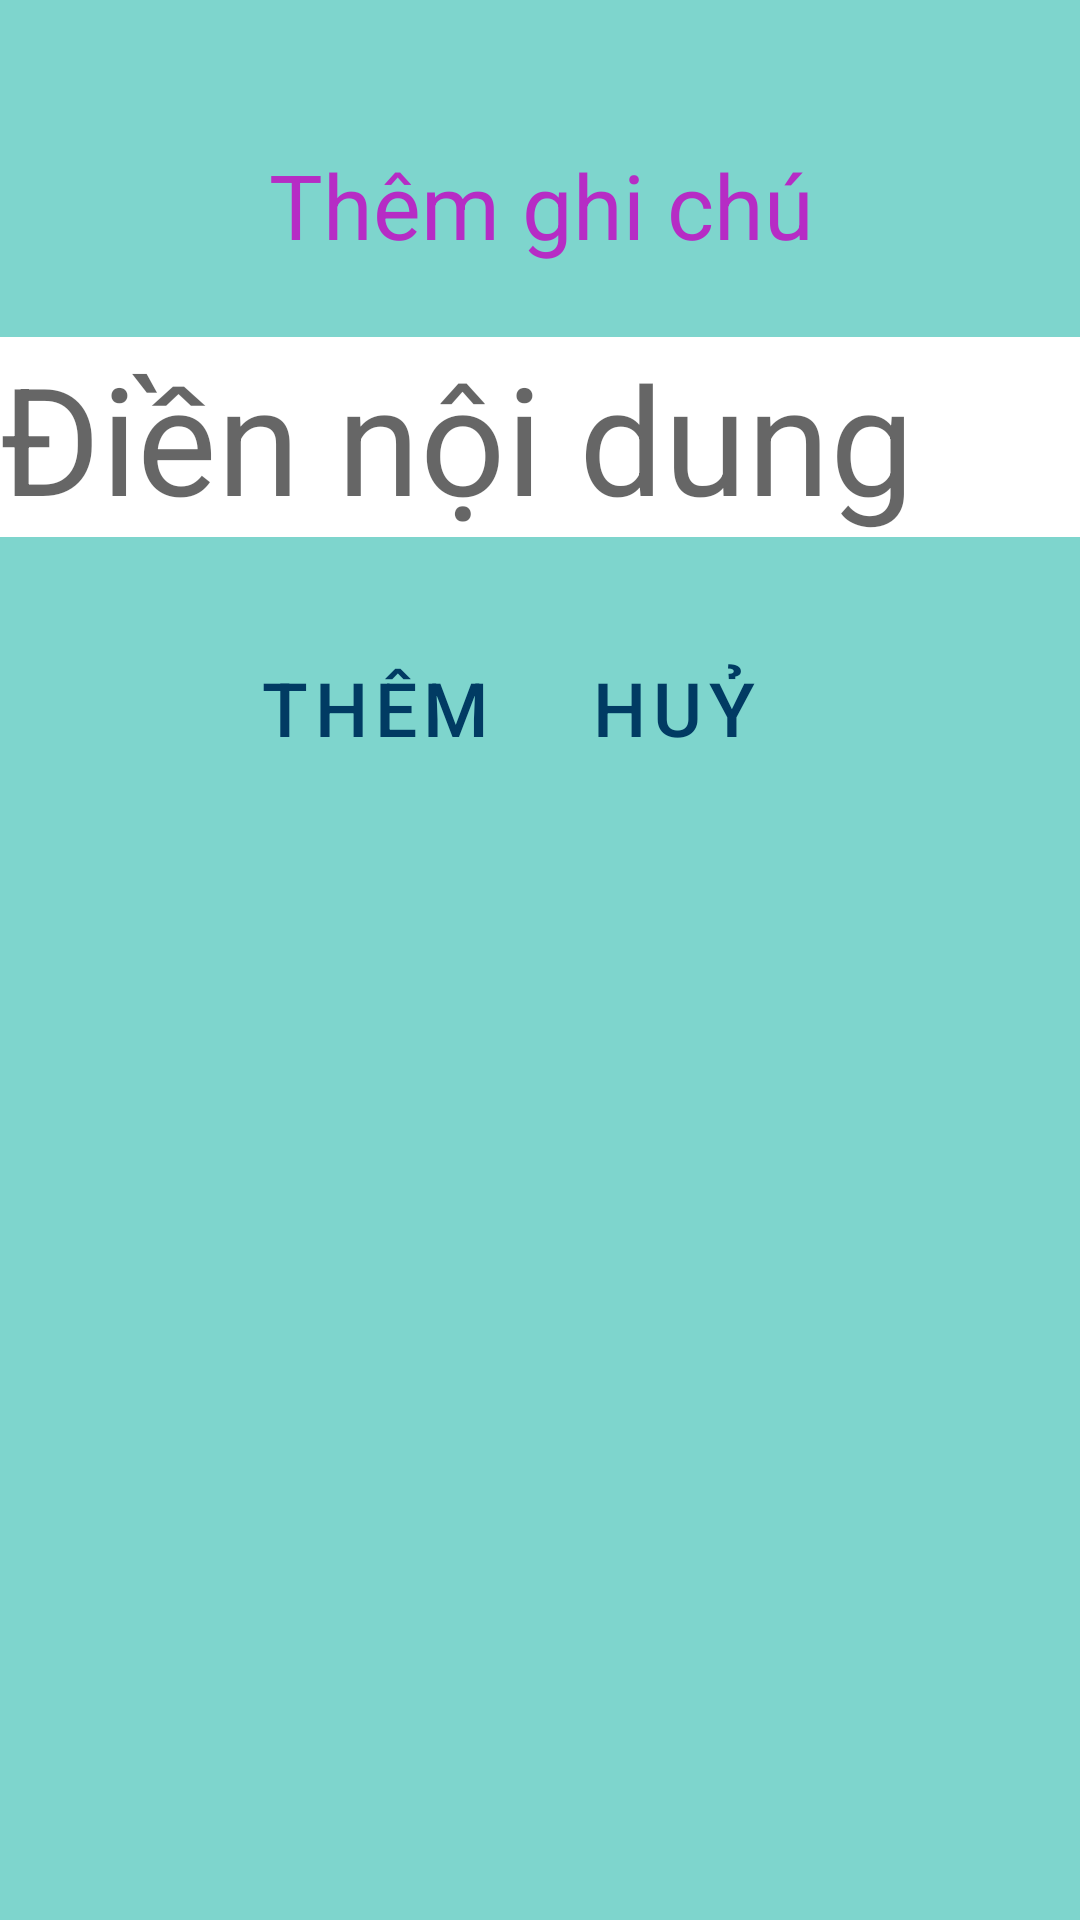

Reconstruct the res/layout file that produces this screen, plus the resources it refers to.
<!-- AndroidManifest.xml: application theme Theme.CookHappy -->
<!-- res/layout/dialog_addupdate.xml -->
<?xml version="1.0" encoding="utf-8"?>
<RelativeLayout
    xmlns:android="http://schemas.android.com/apk/res/android"
    xmlns:app="http://schemas.android.com/apk/res-auto"
    android:layout_width="match_parent"
    android:layout_height="match_parent"
    android:background="#7ED5CD">

    <TextView
        android:id="@+id/txtThem"
        android:layout_width="wrap_content"
        android:layout_height="wrap_content"
        android:layout_alignParentStart="true"
        android:layout_alignParentLeft="true"
        android:layout_alignParentTop="true"
        android:layout_alignParentEnd="true"
        android:layout_alignParentRight="true"
        android:layout_marginStart="15dp"
        android:layout_marginLeft="15dp"
        android:layout_marginTop="48dp"
        android:layout_marginEnd="14dp"
        android:textAlignment="center"

        android:layout_marginRight="14dp"
        android:text="Thêm ghi chú"
        android:textColor="#B62CC5"
        android:textSize="30sp" />

    <EditText
        android:id="@+id/editText"
        android:layout_width="match_parent"
        android:layout_height="wrap_content"
        android:layout_below="@+id/txtThem"
        android:layout_marginTop="24dp"
        android:background="#FFFFFF"
        android:ems="10"
        android:hint="Điền nội dung"
        android:inputType="textPersonName"
        android:textSize="50sp" />


    <Button
        android:id="@+id/btnThem"

        android:layout_width="wrap_content"
        android:layout_height="wrap_content"
        android:layout_below="@+id/editText"
        android:layout_alignParentStart="true"
        android:layout_alignParentLeft="true"
        android:layout_marginStart="70dp"
        android:layout_marginLeft="70dp"
        android:layout_marginTop="30dp"
        android:background="@drawable/buttonsignup"

        android:text="Thêm"
        android:textColor="#013b63"
        android:textSize="25sp"
        app:backgroundTint="#FFFFFF" />

    <Button
        android:id="@+id/btnHuy"
        android:layout_width="wrap_content"
        android:layout_height="wrap_content"
        android:layout_alignBaseline="@+id/btnThem"
        android:layout_alignEnd="@+id/editText"
        android:layout_alignRight="@+id/editText"
        android:layout_alignBottom="@+id/btnThem"
        android:layout_marginEnd="91dp"
        android:layout_marginRight="91dp"
        android:layout_marginBottom="0dp"
        android:background="@drawable/buttonsignup"
        android:text="Huỷ"
        android:textColor="#013b63"
        android:textSize="25sp"
        app:backgroundTint="@color/white" />
</RelativeLayout>
<!-- resources referenced by this layout -->
<resources>
  <style name="Theme.CookHappy" parent="Theme.MaterialComponents.DayNight.DarkActionBar">
          
          <item name="colorPrimary">#013b63</item>
          <item name="colorPrimaryVariant">@color/purple_700</item>
          <item name="colorOnPrimary">@color/white</item>
          
          <item name="colorSecondary">@color/teal_200</item>
          <item name="colorSecondaryVariant">@color/teal_700</item>
          <item name="colorOnSecondary">@color/black</item>
          
          <item name="android:statusBarColor" tools:targetApi="l">?attr/colorPrimaryVariant</item>
          
  
  
      </style>
  <!-- not gathered from this repository: default colours our renderer supplied (Android Studio template values) -->
  <color name="purple_700">#FF3700B3</color>
  <color name="teal_200">#FF03DAC5</color>
  <color name="teal_700">#FF018786</color>
  <color name="black">#FF000000</color>
  <color name="white">#FFFFFFFF</color>
</resources>
